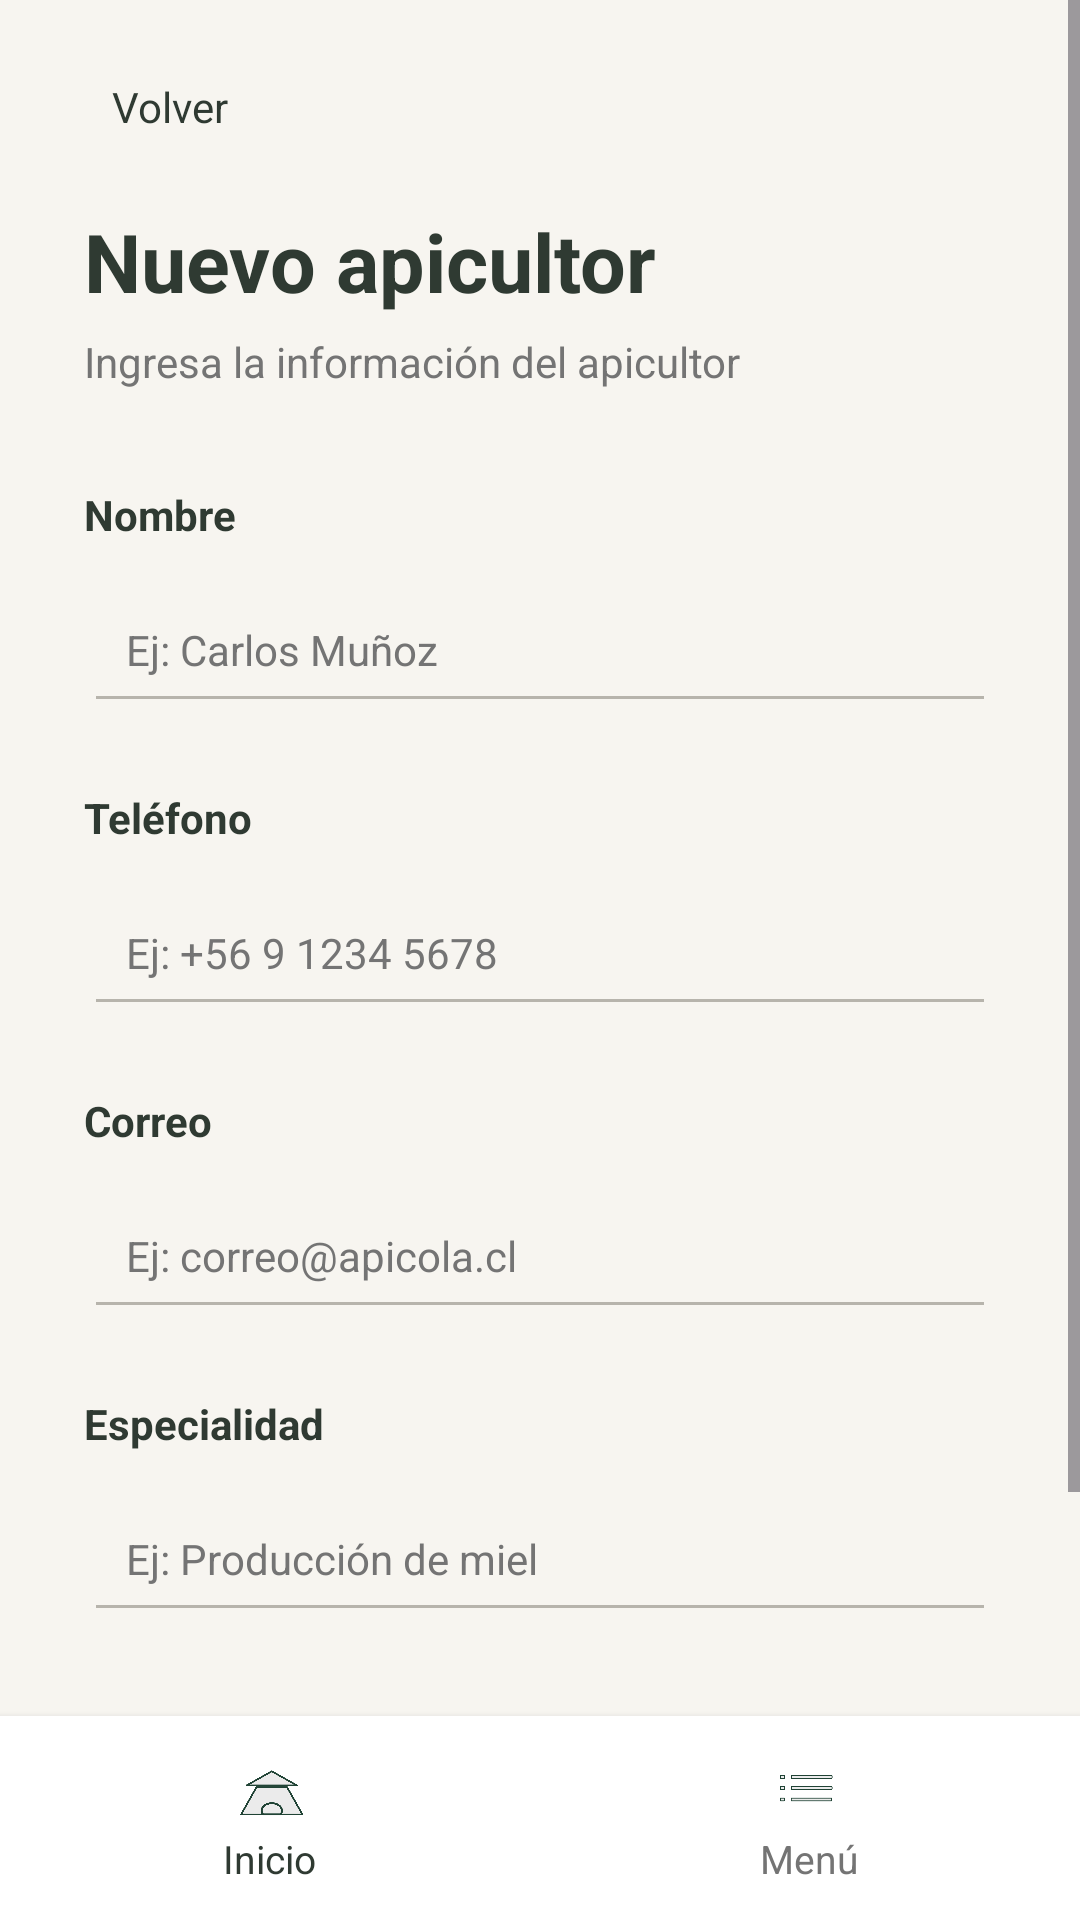

This screen was rendered from an Android layout file. Write that file and the resources it references.
<!-- AndroidManifest.xml: application theme Theme.ApiculturayColmena -->
<!-- res/layout/activity_form_apicultores.xml -->
<?xml version="1.0" encoding="utf-8"?>
<LinearLayout xmlns:android="http://schemas.android.com/apk/res/android"
    android:layout_width="match_parent"
    android:layout_height="match_parent"
    android:orientation="vertical"
    android:background="#F7F5F0">

    <ScrollView
        android:layout_width="match_parent"
        android:layout_height="0dp"
        android:layout_weight="1"
        android:fillViewport="true">

        <LinearLayout
            android:layout_width="match_parent"
            android:layout_height="wrap_content"
            android:orientation="vertical"
            android:paddingStart="28dp"
            android:paddingEnd="28dp"
            android:paddingTop="20dp"
            android:paddingBottom="30dp">

            <TextView
                android:id="@+id/btnVolverApicultores"
                android:layout_width="wrap_content"
                android:layout_height="wrap_content"
                android:text=" Volver"
                android:textColor="#2F3A32"
                android:textSize="14sp"
                android:clickable="true"
                android:focusable="true"
                android:padding="6dp" />

            <TextView
                android:id="@+id/txtTituloApicultor"
                android:layout_width="wrap_content"
                android:layout_height="wrap_content"
                android:layout_marginTop="18dp"
                android:text="Nuevo apicultor"
                android:textColor="#2F3A32"
                android:textSize="27sp"
                android:textStyle="bold" />

            <TextView
                android:layout_width="wrap_content"
                android:layout_height="wrap_content"
                android:layout_marginTop="6dp"
                android:text="Ingresa la información del apicultor"
                android:textColor="#747474"
                android:textSize="14sp" />

            <TextView
                android:layout_width="wrap_content"
                android:layout_height="wrap_content"
                android:layout_marginTop="32dp"
                android:text="Nombre"
                android:textColor="#2F3A32"
                android:textSize="14sp"
                android:textStyle="bold" />

            <EditText
                android:id="@+id/etNombreApicultor"
                android:layout_width="match_parent"
                android:layout_height="52dp"
                android:layout_marginTop="8dp"
                android:hint="Ej: Carlos Muñoz"
                android:textColor="#252525"
                android:textColorHint="#747474"
                android:inputType="textCapSentences"
                android:paddingStart="14dp"
                android:paddingEnd="14dp"
                android:textSize="14sp"
                android:backgroundTint="#B7B4AC" />

            <TextView
                android:layout_width="wrap_content"
                android:layout_height="wrap_content"
                android:layout_marginTop="22dp"
                android:text="Teléfono"
                android:textColor="#2F3A32"
                android:textSize="14sp"
                android:textStyle="bold" />

            <EditText
                android:id="@+id/etTelefono"
                android:layout_width="match_parent"
                android:layout_height="52dp"
                android:layout_marginTop="8dp"
                android:hint="Ej: +56 9 1234 5678"
                android:textColor="#252525"
                android:textColorHint="#747474"
                android:inputType="phone"
                android:paddingStart="14dp"
                android:paddingEnd="14dp"
                android:textSize="14sp"
                android:backgroundTint="#B7B4AC" />

            <TextView
                android:layout_width="wrap_content"
                android:layout_height="wrap_content"
                android:layout_marginTop="22dp"
                android:text="Correo"
                android:textColor="#2F3A32"
                android:textSize="14sp"
                android:textStyle="bold" />

            <EditText
                android:id="@+id/etCorreo"
                android:layout_width="match_parent"
                android:layout_height="52dp"
                android:layout_marginTop="8dp"
                android:hint="Ej: correo@apicola.cl"
                android:textColor="#252525"
                android:textColorHint="#747474"
                android:inputType="textEmailAddress"
                android:paddingStart="14dp"
                android:paddingEnd="14dp"
                android:textSize="14sp"
                android:backgroundTint="#B7B4AC" />

            <TextView
                android:layout_width="wrap_content"
                android:layout_height="wrap_content"
                android:layout_marginTop="22dp"
                android:text="Especialidad"
                android:textColor="#2F3A32"
                android:textSize="14sp"
                android:textStyle="bold" />

            <EditText
                android:id="@+id/etEspecialidad"
                android:layout_width="match_parent"
                android:layout_height="52dp"
                android:layout_marginTop="8dp"
                android:hint="Ej: Producción de miel"
                android:textColor="#252525"
                android:textColorHint="#747474"
                android:inputType="textCapSentences"
                android:paddingStart="14dp"
                android:paddingEnd="14dp"
                android:textSize="14sp"
                android:backgroundTint="#B7B4AC" />

            <Button
                android:id="@+id/btnGuardarApicultor"
                android:layout_width="match_parent"
                android:layout_height="54dp"
                android:layout_marginTop="30dp"
                android:text="Guardar apicultor"
                android:textAllCaps="false"
                android:textColor="#FFFFFF"
                android:textSize="15sp"
                android:backgroundTint="#2F3A32" />

        </LinearLayout>

    </ScrollView>

    <include
        layout="@layout/bottom_nav" />

</LinearLayout>
<!-- res/layout/bottom_nav.xml (included above) -->
<?xml version="1.0" encoding="utf-8"?>
<LinearLayout xmlns:android="http://schemas.android.com/apk/res/android"
    android:layout_width="match_parent"
    android:layout_height="68dp"
    android:orientation="horizontal"
    android:gravity="center"
    android:background="#FFFFFF"
    android:elevation="4dp">

    <LinearLayout
        android:id="@+id/navInicio"
        android:layout_width="0dp"
        android:layout_height="match_parent"
        android:layout_weight="1"
        android:gravity="center"
        android:orientation="vertical"
        android:clickable="true"
        android:focusable="true">

        <ImageView
            android:layout_width="24dp"
            android:layout_height="24dp"
            android:src="@drawable/inicio2"
            android:contentDescription="Inicio"
            android:scaleType="centerInside" />

        <TextView
            android:layout_width="wrap_content"
            android:layout_height="wrap_content"
            android:layout_marginTop="3dp"
            android:text="Inicio"
            android:textColor="#2F3A32"
            android:textSize="13sp" />

    </LinearLayout>

    <LinearLayout
        android:id="@+id/navMenu"
        android:layout_width="0dp"
        android:layout_height="match_parent"
        android:layout_weight="1"
        android:gravity="center"
        android:orientation="vertical"
        android:clickable="true"
        android:focusable="true">

        <ImageView
            android:layout_width="24dp"
            android:layout_height="24dp"
            android:src="@drawable/menu"
            android:contentDescription="Menú"
            android:scaleType="centerInside" />

        <TextView
            android:layout_width="wrap_content"
            android:layout_height="wrap_content"
            android:layout_marginTop="3dp"
            android:text="Menú"
            android:textColor="#747474"
            android:textSize="13sp" />

    </LinearLayout>

</LinearLayout>
<!-- resources referenced by this layout -->
<resources>
  <!-- drawable inicio2: png bitmap (drawable, 19680 bytes) -->
  <!-- drawable menu: png bitmap (drawable, 6482 bytes) -->
  <style name="Theme.ApiculturayColmena" parent="Base.Theme.ApiculturayColmena" />
  <style name="Base.Theme.ApiculturayColmena" parent="Theme.Material3.DayNight.NoActionBar">
          
          
      </style>
</resources>
